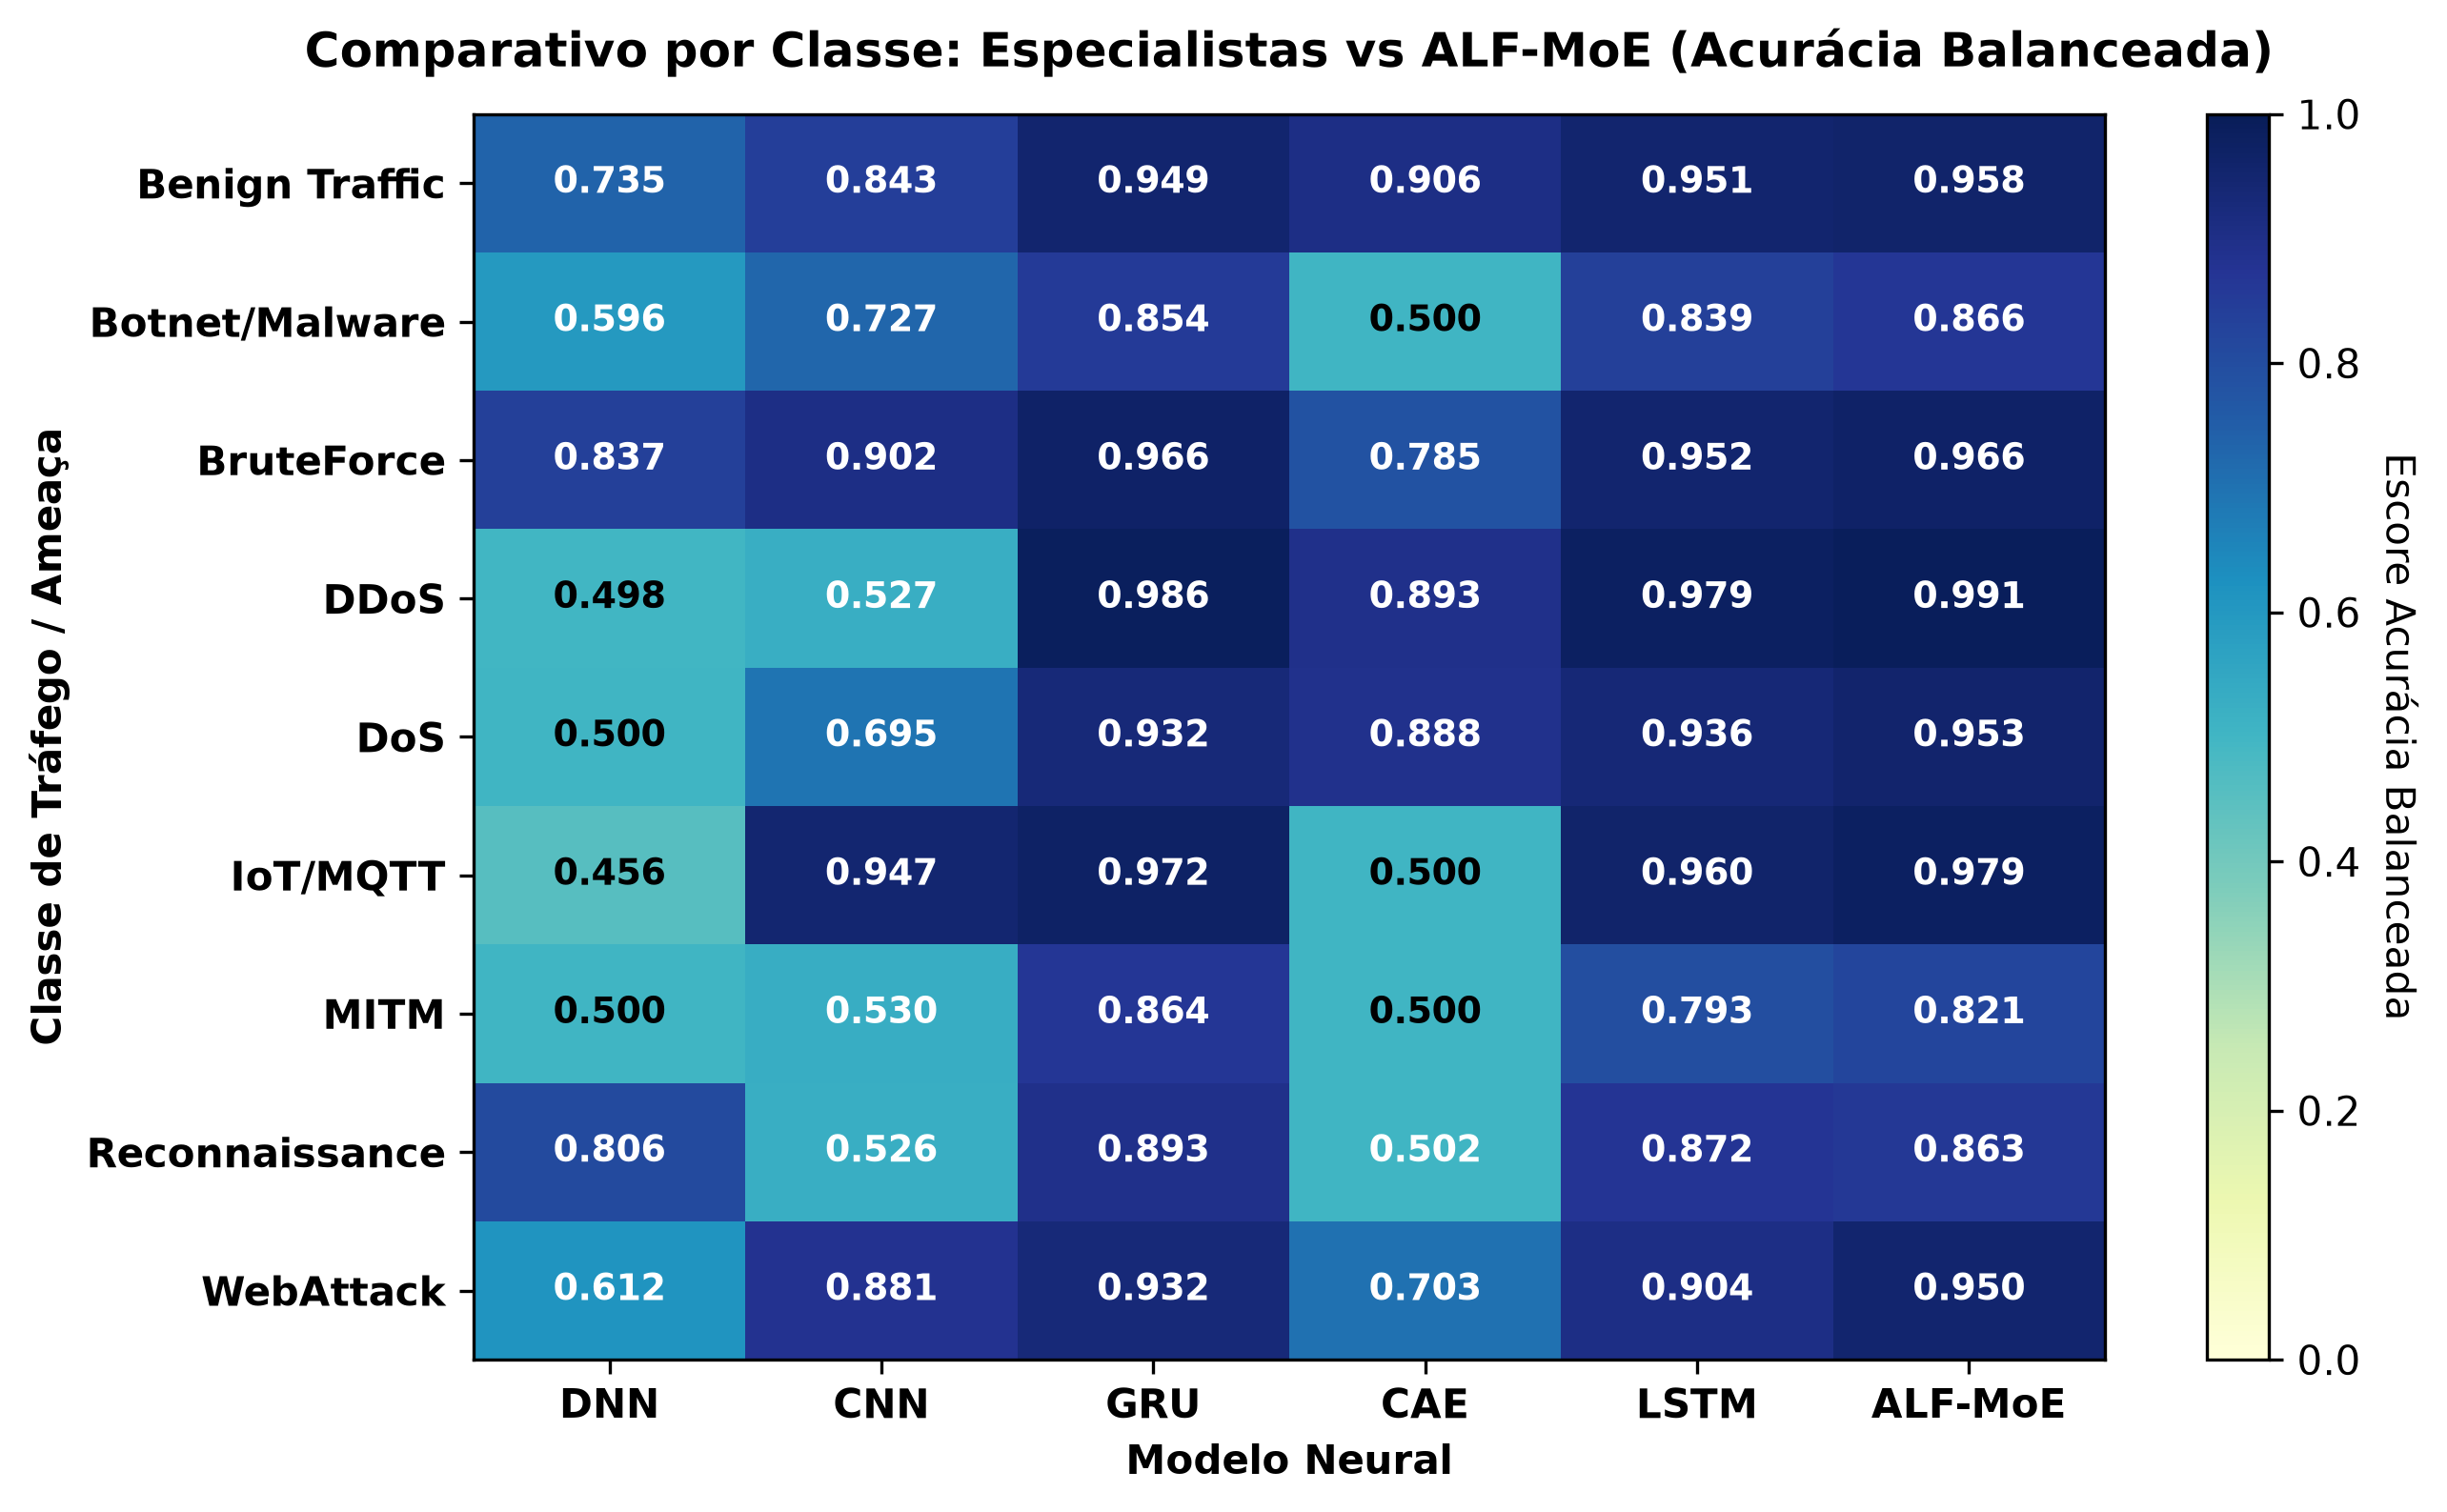

Data behind this chart, as committed beside it:
, DNN, CNN, GRU, CAE, LSTM, ALF-MoE
Benign Traffic, 0.7354, 0.8427, 0.9494, 0.906, 0.9511, 0.9576
Botnet/Malware, 0.5965, 0.7272, 0.8538, 0.5, 0.839, 0.866
BruteForce, 0.8367, 0.9024, 0.966, 0.7846, 0.9523, 0.9658
DDoS, 0.4985, 0.5267, 0.9865, 0.8928, 0.9793, 0.9905
DoS, 0.5, 0.6946, 0.9318, 0.8884, 0.9363, 0.9532
IoT/MQTT, 0.4563, 0.9467, 0.9721, 0.5, 0.9597, 0.9794
MITM, 0.5, 0.5299, 0.8639, 0.5, 0.7931, 0.8208
Reconnaissance, 0.8055, 0.5259, 0.8928, 0.5022, 0.8724, 0.8627
WebAttack, 0.6123, 0.8815, 0.9323, 0.7029, 0.9042, 0.9503
